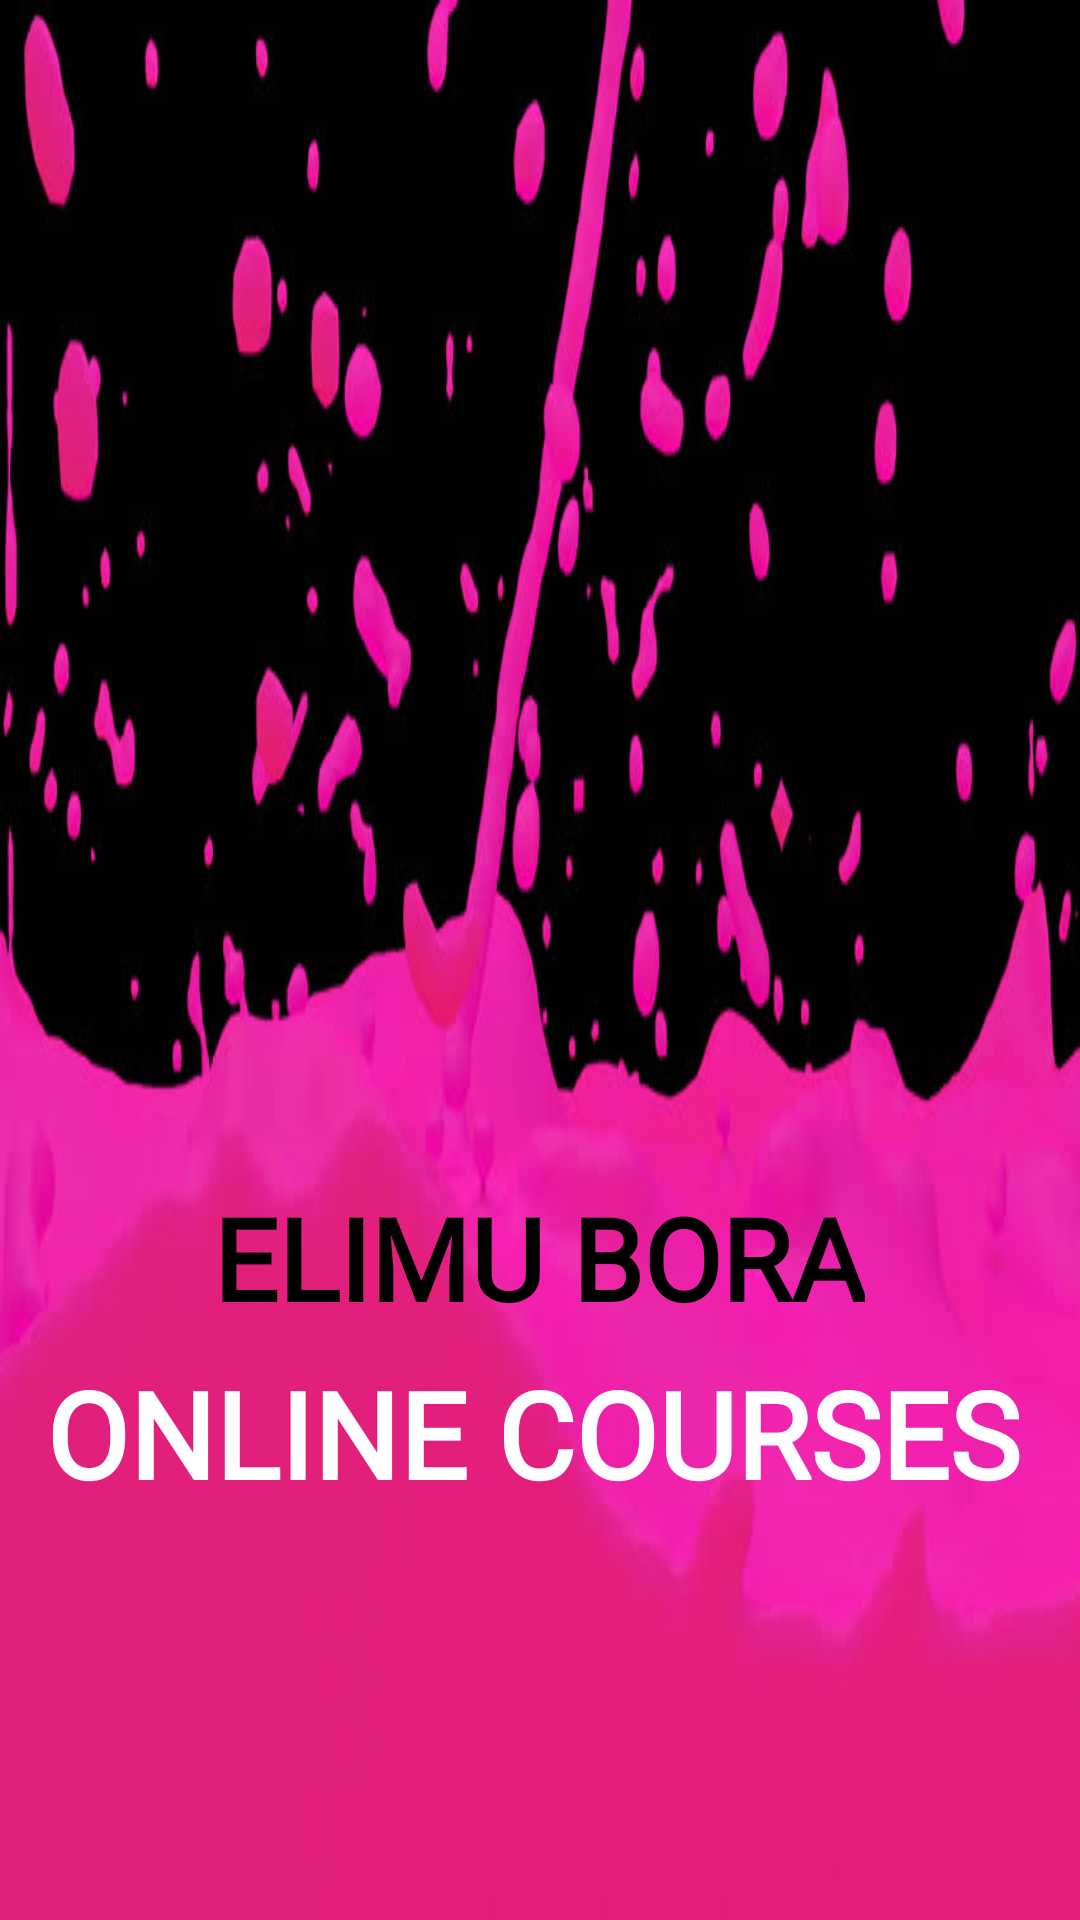

Write the Android layout XML for this screen, with the resource values it uses.
<!-- AndroidManifest.xml: application theme Theme.EcommerceApplication2 -->
<!-- res/layout/activity_splash.xml -->
<?xml version="1.0" encoding="utf-8"?>
<androidx.constraintlayout.widget.ConstraintLayout xmlns:android="http://schemas.android.com/apk/res/android"
    xmlns:app="http://schemas.android.com/apk/res-auto"
    xmlns:tools="http://schemas.android.com/tools"
    android:layout_width="match_parent"
    android:layout_height="match_parent"
    android:background="@drawable/splash"
    tools:context=".view.ui.SplashActivity">

    <TextView
        android:id="@+id/tv_app_name2"
        android:layout_width="wrap_content"
        android:layout_height="wrap_content"
        android:fontFamily="@font/hi_font"
        android:text="ONLINE COURSES"
        android:textColor="#FFFFFF"
        android:textSize="40sp"
        android:textStyle="bold"
        app:layout_constraintBottom_toBottomOf="parent"
        app:layout_constraintEnd_toEndOf="parent"
        app:layout_constraintHorizontal_bias="0.437"
        app:layout_constraintStart_toStartOf="parent"
        app:layout_constraintTop_toTopOf="parent"
        app:layout_constraintVertical_bias="0.769" />

    <TextView
        android:id="@+id/tv_app_name"
        android:layout_width="wrap_content"
        android:layout_height="wrap_content"
        android:fontFamily="@font/hi_font"
        android:text="ELIMU BORA"
        android:textColor="#000000"
        android:textSize="38sp"
        android:textStyle="bold"
        app:layout_constraintBottom_toBottomOf="parent"
        app:layout_constraintEnd_toEndOf="parent"
        app:layout_constraintHorizontal_bias="0.497"
        app:layout_constraintStart_toStartOf="parent"
        app:layout_constraintTop_toTopOf="parent"
        app:layout_constraintVertical_bias="0.668" />


</androidx.constraintlayout.widget.ConstraintLayout>
<!-- resources referenced by this layout -->
<resources>
  <!-- drawable splash: jpg bitmap (drawable, 68939 bytes) -->
  <style name="Theme.EcommerceApplication2" parent="Theme.MaterialComponents.DayNight.NoActionBar">
          
          <item name="colorPrimary">@color/purple_500</item>
          <item name="colorPrimaryVariant">@color/purple_700</item>
          <item name="colorOnPrimary">@color/white</item>
          
          <item name="colorSecondary">@color/teal_200</item>
          <item name="colorSecondaryVariant">@color/teal_700</item>
          <item name="colorOnSecondary">@color/black</item>
          
          <item name="android:statusBarColor" tools:targetApi="l">?attr/colorPrimaryVariant</item>
          
      </style>
  <color name="purple_500">#E91E63</color>
  <color name="purple_700">#FF3700B3</color>
  <color name="white">#FFFFFFFF</color>
  <color name="teal_200">#64316C</color>
  <color name="teal_700">#00AFFF</color>
  <color name="black">#FF000000</color>
</resources>
